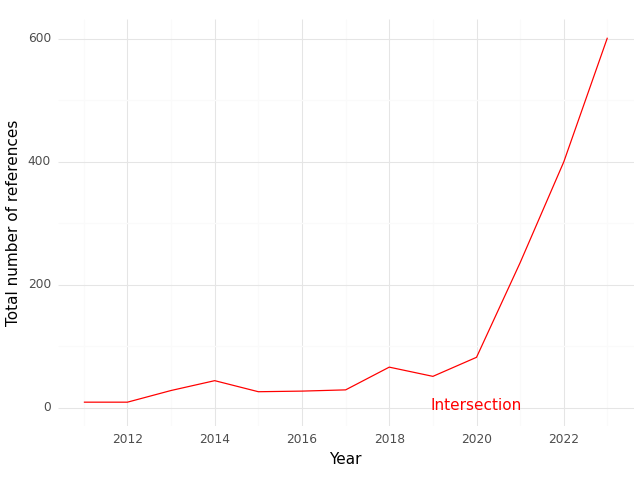

Source data for this figure (header and first rows):
, Year, intersection
0, 2011, 9.0
1, 2012, 9.0
2, 2013, 28.0
3, 2014, 44.0
4, 2015, 26.0
5, 2016, 27.0
6, 2017, 29.0
7, 2018, 66.0
8, 2019, 51.0
9, 2020, 82.0
10, 2021, 236.0
11, 2022, 400.0
12, 2023, 602.0
